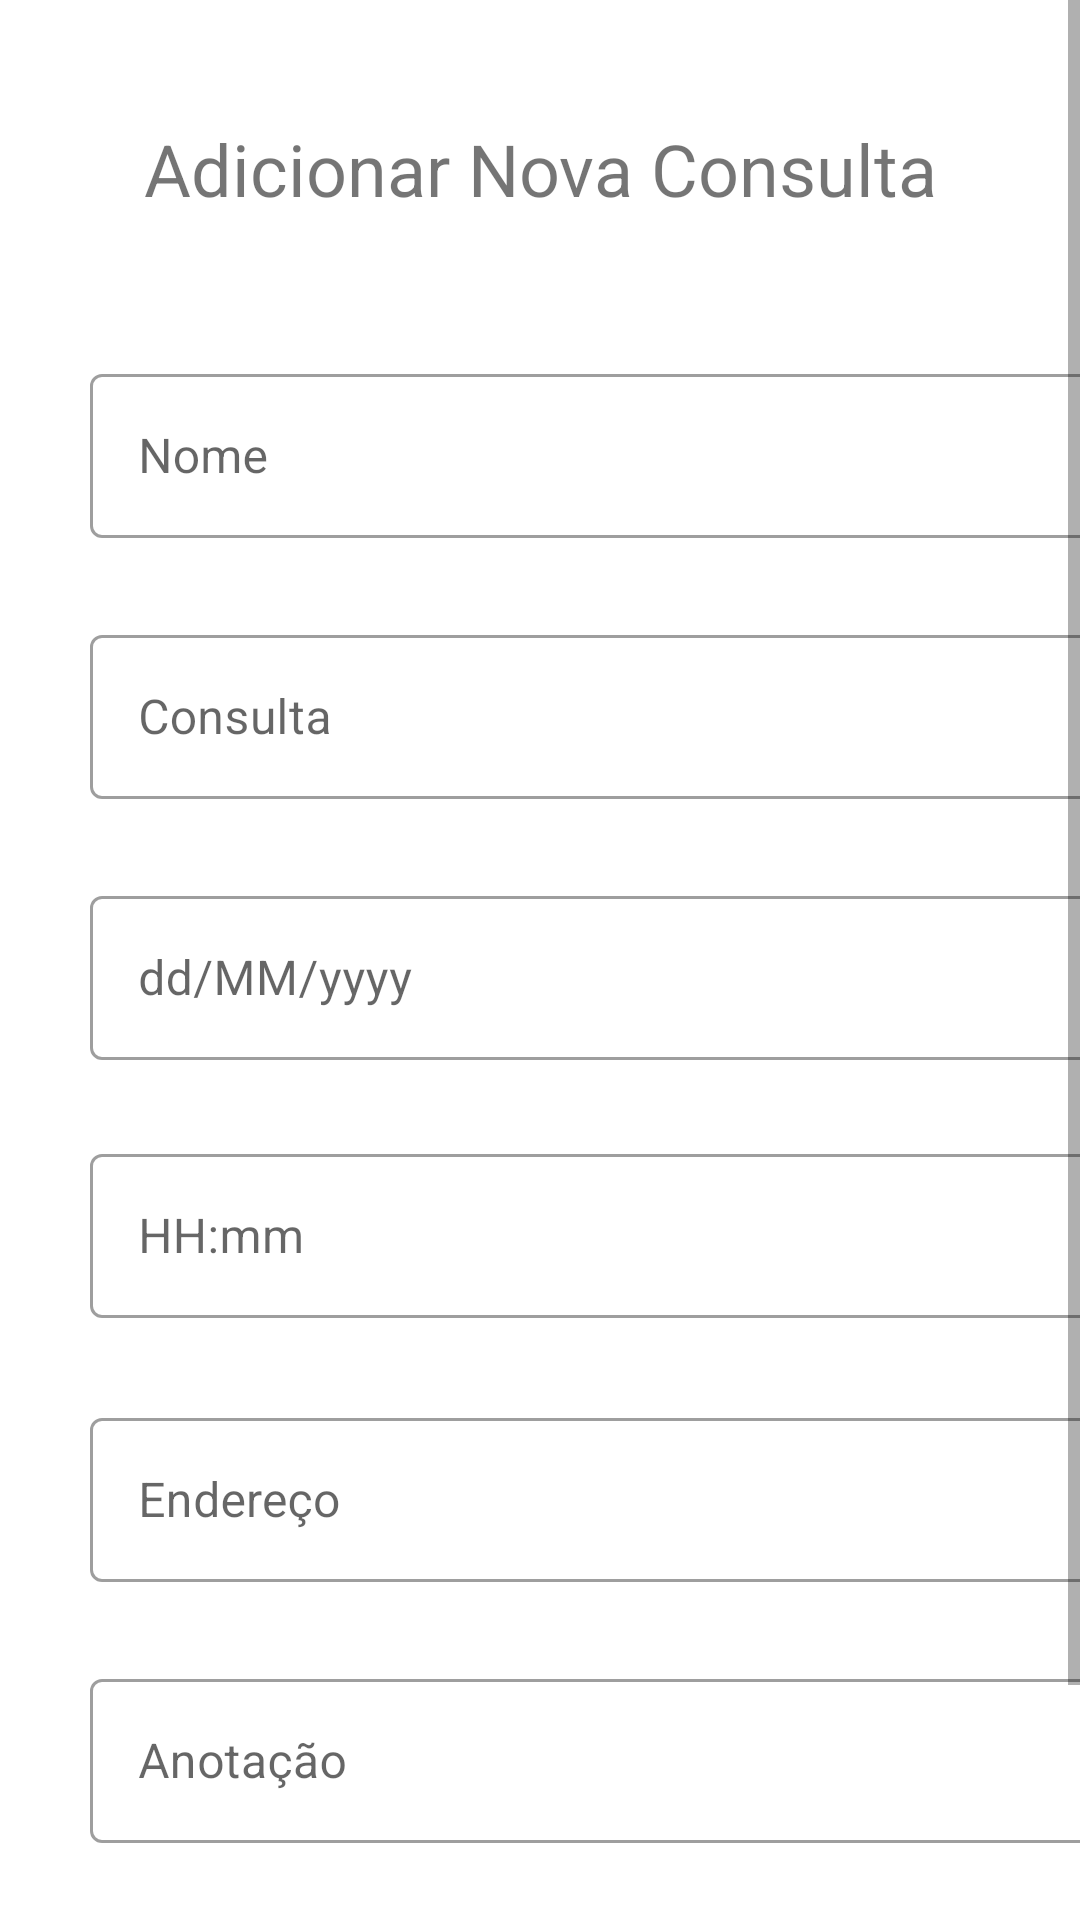

The Android layout XML behind this screen, and the referenced resources:
<!-- AndroidManifest.xml: application theme Theme.Trabalho01 -->
<!-- res/layout/activity_nova_consulta.xml -->
<?xml version="1.0" encoding="utf-8"?>
<ScrollView xmlns:android="http://schemas.android.com/apk/res/android"
    xmlns:app="http://schemas.android.com/apk/res-auto"
    xmlns:tools="http://schemas.android.com/tools"
    android:layout_width="match_parent"
    android:layout_height="match_parent"
    tools:context=".NovaConsultaActivity">

    <androidx.constraintlayout.widget.ConstraintLayout
        android:layout_width="match_parent"
        android:layout_height="wrap_content">

        <TextView
            android:id="@+id/textView"
            android:layout_width="wrap_content"
            android:layout_height="wrap_content"
            android:layout_marginTop="40dp"
            android:text="Adicionar Nova Consulta"
            android:textSize="24sp"
            app:layout_constraintEnd_toEndOf="parent"
            app:layout_constraintStart_toStartOf="parent"
            app:layout_constraintTop_toTopOf="parent" />

        <Button
            android:id="@+id/btnAddConsulta"
            android:layout_width="150dp"
            android:layout_height="50dp"
            android:layout_marginTop="45dp"
            android:layout_marginBottom="20dp"
            android:text="Adicionar"
            android:textColor="#000000"
            app:layout_constraintBottom_toBottomOf="parent"
            app:layout_constraintEnd_toEndOf="parent"
            app:layout_constraintHorizontal_bias="0.862"
            app:layout_constraintStart_toStartOf="parent"
            app:layout_constraintTop_toBottomOf="@+id/textInputLayout11" />

        <Button
            android:id="@+id/btnVoltaConsulta"
            android:layout_width="150dp"
            android:layout_height="50dp"
            android:layout_marginTop="45dp"
            android:layout_marginEnd="44dp"
            android:layout_marginBottom="20dp"
            android:text="Voltar"
            android:textColor="#000000"
            app:layout_constraintBottom_toBottomOf="parent"
            app:layout_constraintEnd_toStartOf="@+id/btnAddConsulta"
            app:layout_constraintHorizontal_bias="1.0"
            app:layout_constraintStart_toStartOf="parent"
            app:layout_constraintTop_toBottomOf="@+id/textInputLayout11"
            app:layout_constraintVertical_bias="0.0" />

        <com.google.android.material.textfield.TextInputLayout
            android:id="@+id/textInputLayout"
            style="@style/Widget.MaterialComponents.TextInputLayout.OutlinedBox"
            android:layout_width="345dp"
            android:layout_height="60dp"
            android:layout_marginStart="30dp"
            android:layout_marginTop="47dp"
            android:layout_marginEnd="30dp"
            android:hint="Nome"
            app:endIconMode="clear_text"
            app:layout_constraintEnd_toEndOf="parent"
            app:layout_constraintHorizontal_bias="0.0"
            app:layout_constraintStart_toStartOf="parent"
            app:layout_constraintTop_toBottomOf="@+id/textView">

            <com.google.android.material.textfield.TextInputEditText
                android:id="@+id/textInputEditTextNome"
                android:layout_width="match_parent"
                android:layout_height="match_parent"

                android:textColorHint="#757575" />
        </com.google.android.material.textfield.TextInputLayout>

        <com.google.android.material.textfield.TextInputLayout
            android:id="@+id/textInputLayout2"
            style="@style/Widget.MaterialComponents.TextInputLayout.OutlinedBox"
            android:layout_width="345dp"
            android:layout_height="60dp"
            android:layout_marginStart="30dp"
            android:layout_marginTop="27dp"
            android:layout_marginEnd="30dp"
            android:hint="Consulta"
            app:endIconMode="clear_text"
            app:layout_constraintEnd_toEndOf="parent"
            app:layout_constraintHorizontal_bias="0.0"
            app:layout_constraintStart_toStartOf="parent"
            app:layout_constraintTop_toBottomOf="@+id/textInputLayout">

            <com.google.android.material.textfield.TextInputEditText
                android:id="@+id/textInputEditTextMotivoConsulta"
                android:layout_width="match_parent"
                android:layout_height="wrap_content"

                android:textColorHint="#757575" />
        </com.google.android.material.textfield.TextInputLayout>

        <com.google.android.material.textfield.TextInputLayout
            android:id="@+id/textInputLayout3"
            style="@style/Widget.MaterialComponents.TextInputLayout.OutlinedBox"
            android:layout_width="345dp"
            android:layout_height="60dp"
            android:layout_marginStart="30dp"
            android:layout_marginTop="27dp"
            android:hint="dd/MM/yyyy"
            app:endIconMode="clear_text"
            app:layout_constraintEnd_toEndOf="parent"
            app:layout_constraintHorizontal_bias="0.0"
            app:layout_constraintStart_toStartOf="parent"
            app:layout_constraintTop_toBottomOf="@+id/textInputLayout2">

            <com.google.android.material.textfield.TextInputEditText
                android:id="@+id/textInputEditTextData"
                android:layout_width="match_parent"
                android:layout_height="wrap_content"

                android:textColorHint="#757575" />
        </com.google.android.material.textfield.TextInputLayout>

        <com.google.android.material.textfield.TextInputLayout
            android:id="@+id/textInputLayout5"
            style="@style/Widget.MaterialComponents.TextInputLayout.OutlinedBox"
            android:layout_width="345dp"
            android:layout_height="60dp"
            android:layout_marginStart="30dp"
            android:layout_marginTop="26dp"
            android:layout_marginEnd="30dp"
            android:hint="HH:mm"
            app:endIconMode="clear_text"
            app:layout_constraintEnd_toEndOf="parent"
            app:layout_constraintHorizontal_bias="0.0"
            app:layout_constraintStart_toStartOf="parent"
            app:layout_constraintTop_toBottomOf="@+id/textInputLayout3">

            <com.google.android.material.textfield.TextInputEditText
                android:id="@+id/textInputEditTextHora"
                android:layout_width="match_parent"
                android:layout_height="wrap_content"

                android:textColorHint="#757575" />
        </com.google.android.material.textfield.TextInputLayout>

        <com.google.android.material.textfield.TextInputLayout
            android:id="@+id/textInputLayout4"
            style="@style/Widget.MaterialComponents.TextInputLayout.OutlinedBox"
            android:layout_width="345dp"
            android:layout_height="60dp"
            android:layout_marginStart="30dp"
            android:layout_marginTop="28dp"
            android:layout_marginEnd="30dp"
            android:hint="Endereço"
            app:endIconMode="clear_text"
            app:layout_constraintEnd_toEndOf="parent"
            app:layout_constraintHorizontal_bias="0.0"
            app:layout_constraintStart_toStartOf="parent"
            app:layout_constraintTop_toBottomOf="@+id/textInputLayout5">

            <com.google.android.material.textfield.TextInputEditText
                android:id="@+id/textInputEditTextEndereco"
                android:layout_width="match_parent"
                android:layout_height="wrap_content"

                android:textColorHint="#757575" />
        </com.google.android.material.textfield.TextInputLayout>

        <com.google.android.material.textfield.TextInputLayout
            android:id="@+id/textInputLayout11"
            style="@style/Widget.MaterialComponents.TextInputLayout.OutlinedBox"
            android:layout_width="345dp"
            android:layout_height="60dp"
            android:layout_marginStart="30dp"
            android:layout_marginTop="27dp"
            android:layout_marginEnd="30dp"
            android:hint="Anotação"
            app:endIconMode="clear_text"
            app:layout_constraintEnd_toEndOf="parent"
            app:layout_constraintHorizontal_bias="0.0"
            app:layout_constraintStart_toStartOf="parent"
            app:layout_constraintTop_toBottomOf="@+id/textInputLayout4">

            <com.google.android.material.textfield.TextInputEditText
                android:id="@+id/textInputEditTextLembrete"
                android:layout_width="match_parent"
                android:layout_height="wrap_content"

                android:textColorHint="#757575" />
        </com.google.android.material.textfield.TextInputLayout>

    </androidx.constraintlayout.widget.ConstraintLayout>
</ScrollView>
<!-- resources referenced by this layout -->
<resources>
  <style name="Theme.Trabalho01" parent="Theme.MaterialComponents.DayNight.DarkActionBar">
          
          <item name="colorPrimary">@color/blue_100</item>
          <item name="colorPrimaryVariant">@color/blue_200</item>
          <item name="colorOnPrimary">@color/white</item>
          
          <item name="colorSecondary">@color/blue_400</item>
          <item name="colorSecondaryVariant">@color/blue_500</item>
          <item name="colorOnSecondary">@color/black</item>
          
          <item name="android:statusBarColor">?attr/colorPrimaryVariant</item>
          
      </style>
  <color name="blue_100">#FF1DC0D2</color>
  <color name="blue_200">#FF69f3ff</color>
  <color name="white">#FFFFFFFF</color>
  <color name="blue_400">#FF008ea1</color>
  <color name="blue_500">#FF54bed2</color>
  <color name="black">#FF000000</color>
</resources>
